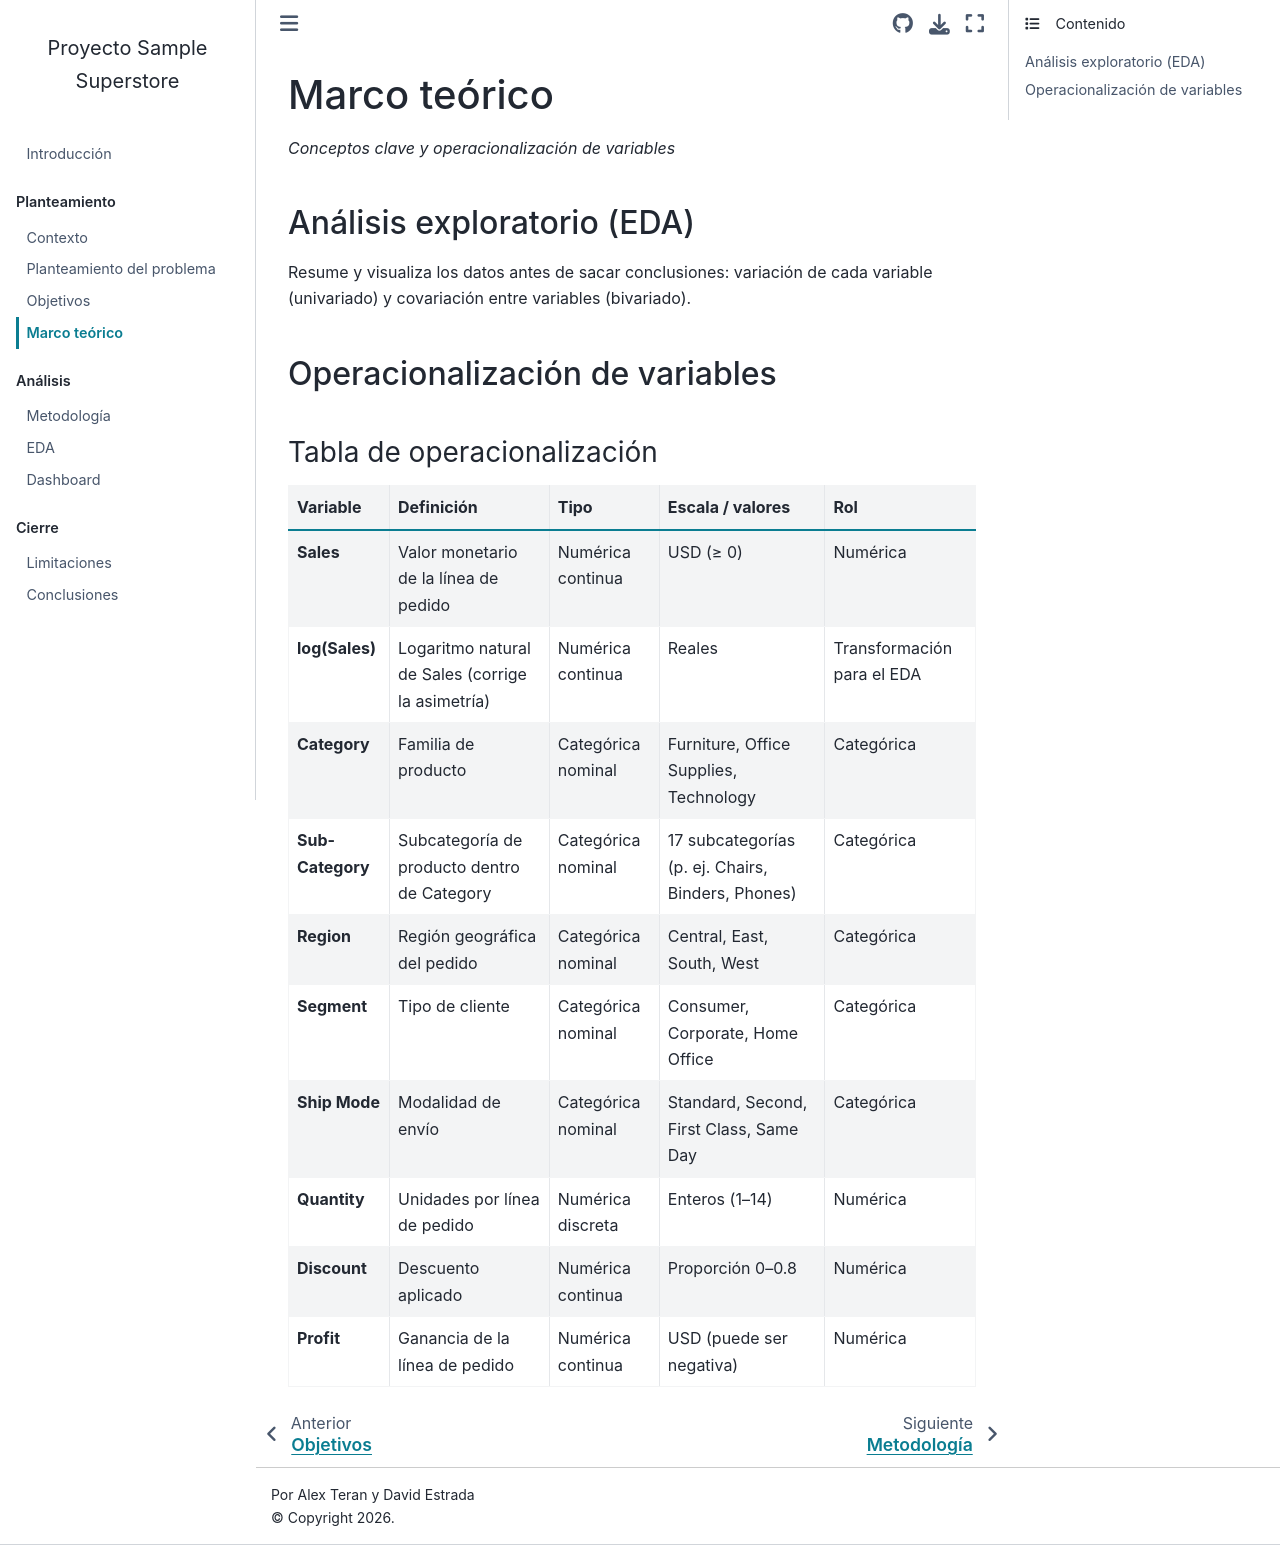

repository: AlexT09/dashboard-superstore-static · page: marco_teorico.html · generator: jekyll

# Marco teórico

*Conceptos clave y operacionalización de variables*

## Análisis exploratorio (EDA)

Resume y visualiza los datos antes de sacar conclusiones: variación de cada variable (univariado) y
covariación entre variables (bivariado).

## Operacionalización de variables

### Tabla de operacionalización

| Variable | Definición | Tipo | Escala / valores | Rol |
|---|---|---|---|---|
| **Sales** | Valor monetario de la línea de pedido | Numérica continua | USD (≥ 0) | Numérica |
| **log(Sales)** | Logaritmo natural de Sales (corrige la asimetría) | Numérica continua | Reales | Transformación para el EDA |
| **Category** | Familia de producto | Categórica nominal | Furniture, Office Supplies, Technology | Categórica |
| **Sub-Category** | Subcategoría de producto dentro de Category | Categórica nominal | 17 subcategorías (p. ej. Chairs, Binders, Phones) | Categórica |
| **Region** | Región geográfica del pedido | Categórica nominal | Central, East, South, West | Categórica |
| **Segment** | Tipo de cliente | Categórica nominal | Consumer, Corporate, Home Office | Categórica |
| **Ship Mode** | Modalidad de envío | Categórica nominal | Standard, Second, First Class, Same Day | Categórica |
| **Quantity** | Unidades por línea de pedido | Numérica discreta | Enteros (1–14) | Numérica |
| **Discount** | Descuento aplicado | Numérica continua | Proporción 0–0.8 | Numérica |
| **Profit** | Ganancia de la línea de pedido | Numérica continua | USD (puede ser negativa) | Numérica |
